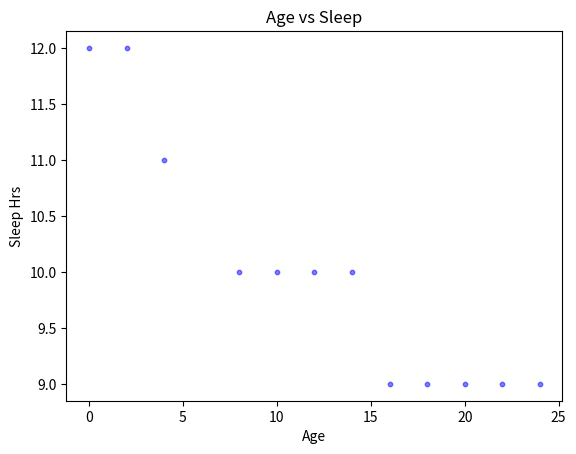

The script that saved this image:
import matplotlib.pyplot as plot
import numpy as np

def testscaterplt(x_data, y_data, x_label="", y_label="", title="", color = "b", yscale_log=False):

    # plot object
    _, ax = plot.subplots()

    # Plot the data, set the size (s), color and transparency (alpha)
    # of the points
    ax.scatter(x_data, y_data, s = 10, color = color, alpha = 0.50)

    if yscale_log == True:
        ax.set_yscale('log')

    # Label the axes and provide a title
    ax.set_title(title)
    ax.set_xlabel(x_label)
    ax.set_ylabel(y_label)
    plot.show();
	
age = [0,2,4,8,10,12,14,16,18,20,22,24]
slphrs = [12,12,11,10,10,10,10,9,9,9,9,9]
testscaterplt(age, slphrs, "Age", "Sleep Hrs", "Age vs Sleep")
